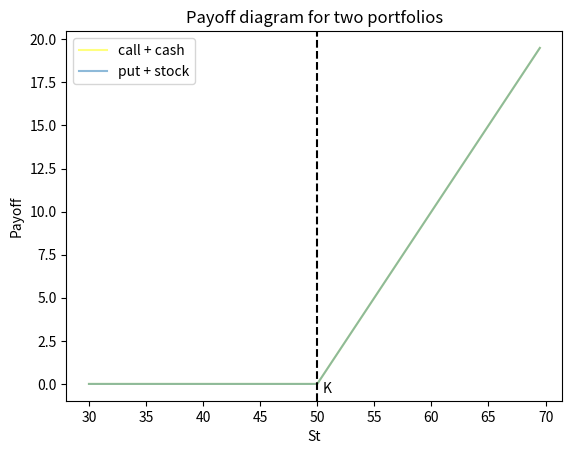

Write the Python code that produced this figure.
import numpy as np
import matplotlib.pyplot as plt

K = 50

Stlist = np.arange(30, 70, 0.5)
P1, P2 = [], []



for St in Stlist:
    P1.append(max(0, (St - K)) + K - K)
    P2.append(max(0, (K - St)) + St - K)

plt.title("Payoff diagram for two portfolios")
plt.plot(Stlist, P1, label = "call + cash", color = 'yellow', alpha = 0.5)
plt.plot(Stlist, P2, label = "put + stock", alpha = 0.5)
plt.axvline(K, ls='--', color = 'black')
plt.text(50.5, -.5, "K")

plt.xlabel("St")
plt.ylabel("Payoff")
plt.legend()

plt.show()